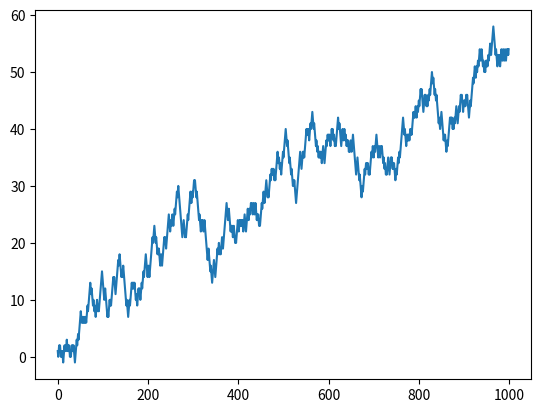

Recreate this plot in Python.
import random as rd
import numpy as np
import matplotlib.pyplot as plt

# set the simulation seed
rd.seed(65324)

random_walk = [1]

# generate random walk
for i in range(1,1000):
    noise = -1 if rd.random() < 0.5 else 1
    value = random_walk[i-1] + noise
    random_walk.append(value)

plt.plot(random_walk)
plt.show()